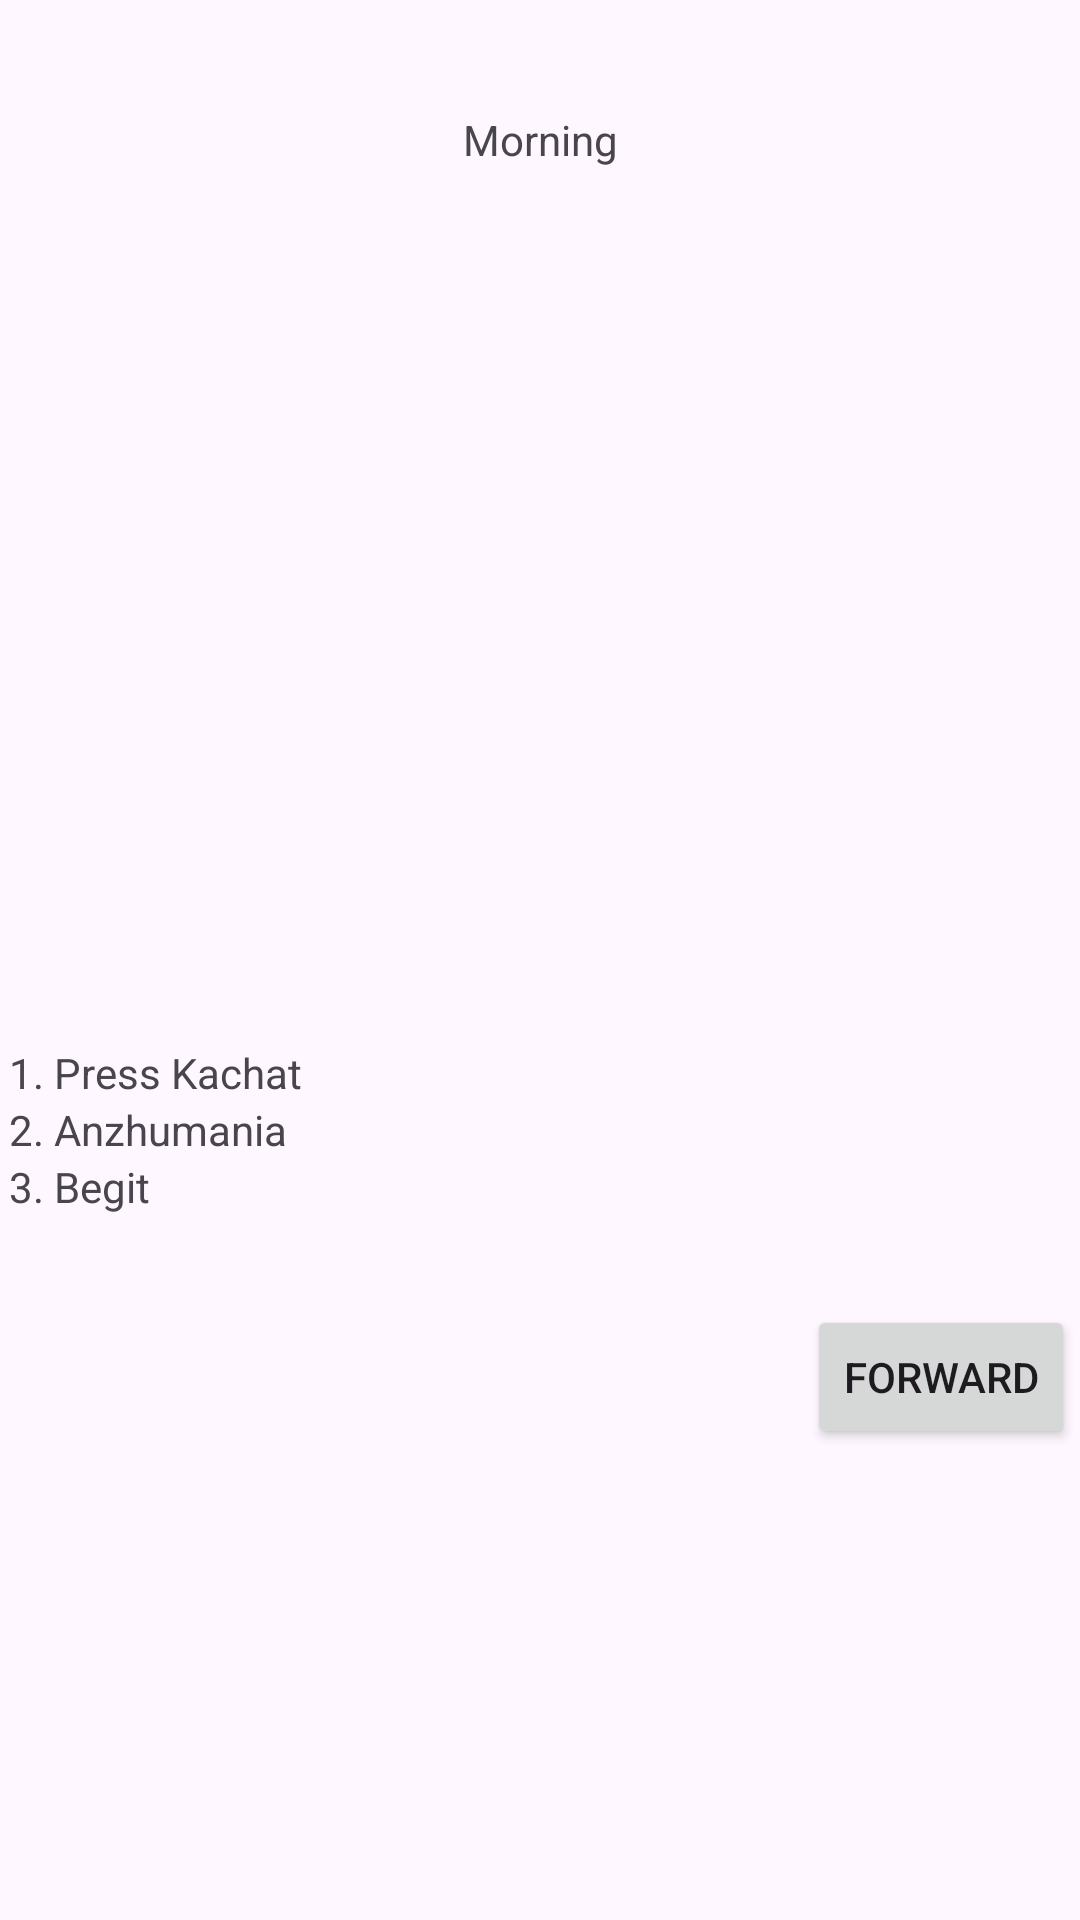

Produce the Android XML layout that renders to this screen, including the resource entries it uses.
<!-- AndroidManifest.xml: application theme Theme.Labzad1 -->
<!-- res/layout/activity_morning.xml -->
<?xml version="1.0" encoding="utf-8"?>
<androidx.constraintlayout.widget.ConstraintLayout xmlns:android="http://schemas.android.com/apk/res/android"
    xmlns:app="http://schemas.android.com/apk/res-auto"
    xmlns:tools="http://schemas.android.com/tools"
    android:layout_width="match_parent"
    android:layout_height="match_parent">

    <TextView
        android:id="@+id/textView"
        android:layout_width="wrap_content"
        android:layout_height="wrap_content"
        android:layout_marginTop="248dp"
        android:layout_marginBottom="41dp"
        android:text="Morning"
        app:layout_constraintBottom_toTopOf="@+id/imageView"
        app:layout_constraintEnd_toEndOf="parent"
        app:layout_constraintStart_toStartOf="parent"
        app:layout_constraintTop_toTopOf="parent" />

    <ImageView
        android:id="@+id/imageView"
        android:layout_width="203dp"
        android:layout_height="203dp"
        android:layout_marginBottom="48dp"
        app:layout_constraintBottom_toTopOf="@+id/linearLayout"
        app:layout_constraintEnd_toEndOf="parent"
        app:layout_constraintStart_toStartOf="parent"
        app:layout_constraintTop_toBottomOf="@+id/textView"
        app:srcCompat="@drawable/morning" />

    <LinearLayout
        android:id="@+id/linearLayout"
        android:layout_width="354dp"
        android:layout_height="60dp"
        android:layout_marginBottom="27dp"
        android:orientation="vertical"
        app:layout_constraintBottom_toTopOf="@+id/buttonToDay"
        app:layout_constraintEnd_toEndOf="parent"
        app:layout_constraintStart_toStartOf="parent"
        app:layout_constraintTop_toBottomOf="@+id/imageView">

        <TextView
            android:id="@+id/textView2"
            android:layout_width="match_parent"
            android:layout_height="wrap_content"
            android:text="1. Press Kachat" />

        <TextView
            android:id="@+id/textView3"
            android:layout_width="match_parent"
            android:layout_height="wrap_content"
            android:text="2. Anzhumania" />

        <TextView
            android:id="@+id/textView4"
            android:layout_width="match_parent"
            android:layout_height="wrap_content"
            android:text="3. Begit" />
    </LinearLayout>

    <Button
        android:id="@+id/buttonToDay"
        android:layout_width="wrap_content"
        android:layout_height="wrap_content"
        android:layout_marginStart="266dp"
        android:layout_marginBottom="368dp"
        android:text="Forward"
        android:onClick="goToDay"
        app:layout_constraintBottom_toBottomOf="parent"
        app:layout_constraintStart_toStartOf="@+id/linearLayout"
        app:layout_constraintTop_toBottomOf="@+id/linearLayout" />

</androidx.constraintlayout.widget.ConstraintLayout>
<!-- resources referenced by this layout -->
<resources>
  <style name="Theme.Labzad1" parent="Base.Theme.Labzad1" />
  <style name="Base.Theme.Labzad1" parent="Theme.Material3.DayNight.NoActionBar">
          
          
      </style>
</resources>
